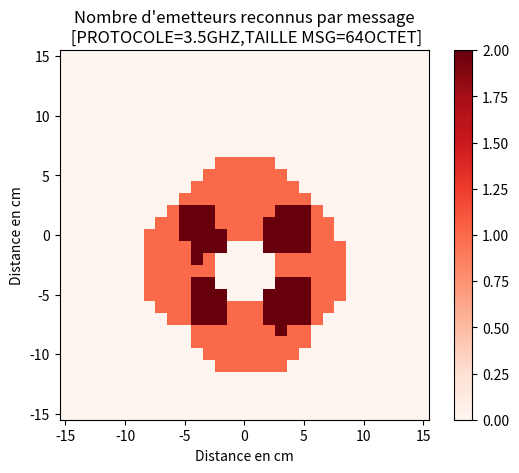

This chart was generated by the following Python code:
import numpy as np
import matplotlib.pyplot as plt

# Création du tableau de valeurs 2D
x = np.arange(-15, 16)
y = np.arange(-15, 16)


#EXP 16 octets
values1 = np.zeros((31,31))
values2 = np.zeros((31,31))

values1[4] = np.array([0,0,0,0,0,0,0,0,0,0,0,0,0,10,70,70,50,50,10,0,0,0,0,0,0,0,0,0,0,0,0])
values2[4] = np.array([0,0,0,0,0,0,0,0,0,0,0,0,0,1,1,1,1,1,1,0,0,0,0,0,0,0,0,0,0,0,0])

values1[5] = np.array([0,0,0,0,0,0,0,0,0,0,0,0,50,90,100,100,100,90,50,10,0,0,0,0,0,0,0,0,0,0,0])
values2[5] = np.array([0,0,0,0,0,0,0,0,0,0,0,0,1,1,1,1,1,1,1,1,0,0,0,0,0,0,0,0,0,0,0])

values1[6] = np.array([0,0,0,0,0,0,0,0,0,0,0,70,90,100,100,100,100,100,90,70,10,0,0,0,0,0,0,0,0,0,0])
values2[6] = np.array([0,0,0,0,0,0,0,0,0,0,0,1,1,1,1,1,1,1,1,1,1,0,0,0,0,0,0,0,0,0,0])

values1[7] = np.array([0,0,0,0,0,0,0,0,0,0,0,100,100,100,70,70,90,100,100,90,50,0,0,0,0,0,0,0,0,0,0])
values2[7] = np.array([0,0,0,0,0,0,0,0,0,0,0,1,1,1,1,1,1,1,2,1,1,0,0,0,0,0,0,0,0,0,0])

values1[8] = np.array([0,0,0,0,0,0,0,0,0,50,50,100,90,100,70,50,70,100,100,100,70,30,0,0,0,0,0,0,0,0,0])
values2[8] = np.array([0,0,0,0,0,0,0,0,0,1,1,2,2,2,1,1,1,2,2,2,2,1,0,0,0,0,0,0,0,0,0])

values1[9] = np.array([0,0,0,0,0,0,0,0,50,90,70,100,100,90,90,70,100,90,90,100,100,90,50,0,0,0,0,0,0,0,0])
values2[9] = np.array([0,0,0,0,0,0,0,0,1,1,1,2,2,2,1,1,1,2,2,2,2,1,1,0,0,0,0,0,0,0,0])

values1[10] = np.array([0,0,0,0,0,0,0,30,90,100,90,100,50,90,0,0,0,70,70,100,100,100,90,10,0,0,0,0,0,0,0])
values2[10] = np.array([0,0,0,0,0,0,0,1,1,1,1,2,2,2,0,0,0,2,2,2,2,1,1,1,0,0,0,0,0,0,0])

values1[11] = np.array([0,0,0,0,0,0,0,90,90,100,100,100,100,0,0,0,0,0,100,100,90,100,100,50,0,0,0,0,0,0,0])
values2[11] = np.array([0,0,0,0,0,0,0,1,1,1,1,2,2,0,0,0,0,0,2,2,2,1,1,1,0,0,0,0,0,0,0])

values1[12] = np.array([0,0,0,0,0,0,0,70,100,90,100,50,70,0,0,0,0,0,70,50,70,90,90,70,0,0,0,0,0,0,0])
values2[12] = np.array([0,0,0,0,0,0,0,1,1,1,1,1,1,0,0,0,0,0,1,1,1,1,1,1,0,0,0,0,0,0,0])

values1[13] = np.array([0,0,0,0,0,0,0,70,100,90,100,50,70,0,0,0,0,0,70,50,70,90,100,70,0,0,0,0,0,0,0])
values2[13] = np.array([0,0,0,0,0,0,0,1,1,1,1,2,1,0,0,0,0,0,1,1,1,1,1,1,0,0,0,0,0,0,0])

values1[14] = np.array([0,0,0,0,0,0,0,50,100,100,100,100,90,70,0,0,0,70,90,100,90,100,100,50,0,0,0,0,0,0,0])
values2[14] = np.array([0,0,0,0,0,0,0,1,1,1,1,2,2,2,0,0,0,2,2,2,2,1,1,1,0,0,0,0,0,0,0])

values1[15] = np.array([0,0,0,0,0,0,0,10,70,100,100,100,70,70,70,30,70,90,70,100,100,90,50,0,0,0,0,0,0,0,0])
values2[15] = np.array([0,0,0,0,0,0,0,1,1,1,2,2,2,2,1,1,1,2,2,2,2,1,1,0,0,0,0,0,0,0,0])

values1[16] = np.array([0,0,0,0,0,0,0,0,10,70,100,100,100,50,50,50,50,100,90,100,100,70,10,0,0,0,0,0,0,0,0])
values2[16] = np.array([0,0,0,0,0,0,0,0,1,1,2,2,2,1,1,1,1,2,2,2,2,1,1,0,0,0,0,0,0,0,0])

values1[17] = np.array([0,0,0,0,0,0,0,0,0,10,70,100,100,70,50,50,50,90,100,100,70,10,0,0,0,0,0,0,0,0,0])
values2[17] = np.array([0,0,0,0,0,0,0,0,0,1,2,2,2,1,1,1,1,1,2,2,2,1,0,0,0,0,0,0,0,0,0])

values1[18] = np.array([0,0,0,0,0,0,0,0,0,0,10,70,100,100,90,70,90,100,100,90,50,00,0,0,0,0,0,0,0,0,0])
values2[18] = np.array([0,0,0,0,0,0,0,0,0,0,1,1,1,1,1,1,1,1,1,1,1,0,0,0,0,0,0,0,0,0,0])

values1[19] = np.array([0,0,0,0,0,0,0,0,0,0,0,30,90,100,100,90,100,90,90,70,00,00,0,0,0,0,0,0,0,0,0])
values2[19] = np.array([0,0,0,0,0,0,0,0,0,0,0,1,1,1,1,1,1,1,1,1,0,0,0,0,0,0,0,0,0,0,0])

values1[20] = np.array([0,0,0,0,0,0,0,0,0,0,0,0,50,70,90,100,100,70,50,0,00,00,0,0,0,0,0,0,0,0,0])
values2[20] = np.array([0,0,0,0,0,0,0,0,0,0,0,0,1,1,1,1,1,1,1,0,0,0,0,0,0,0,0,0,0,0,0])

values1[21] = np.array([0,0,0,0,0,0,0,0,0,0,0,0,0,10,30,50,50,10,0,0,00,00,0,0,0,0,0,0,0,0,0])
values2[21] = np.array([0,0,0,0,0,0,0,0,0,0,0,0,0,1,1,1,1,1,0,0,0,0,0,0,0,0,0,0,0,0,0])










# Création de la heatmap pour la première valeur
#heatmap1 = plt.imshow(values1, extent=[-15, 15, -15, 15], origin='lower', cmap='Reds')
heatmap2 = plt.imshow(values2,extent=[-15.5, 15.5, -15.5, 15.5], origin='lower', cmap='Reds')




plt.xlabel('Distance en cm')
plt.ylabel('Distance en cm')
#plt.title('Taux de succès de réception des messages\n [PROTOCOLE=3.5GHZ,TAILLE MSG=64OCTET]')
plt.title('Nombre d\'emetteurs reconnus par message\n [PROTOCOLE=3.5GHZ,TAILLE MSG=64OCTET]')
#cbar = plt.colorbar(heatmap1)
cbar2 = plt.colorbar(heatmap2)

# Affichage de la figure
plt.show()